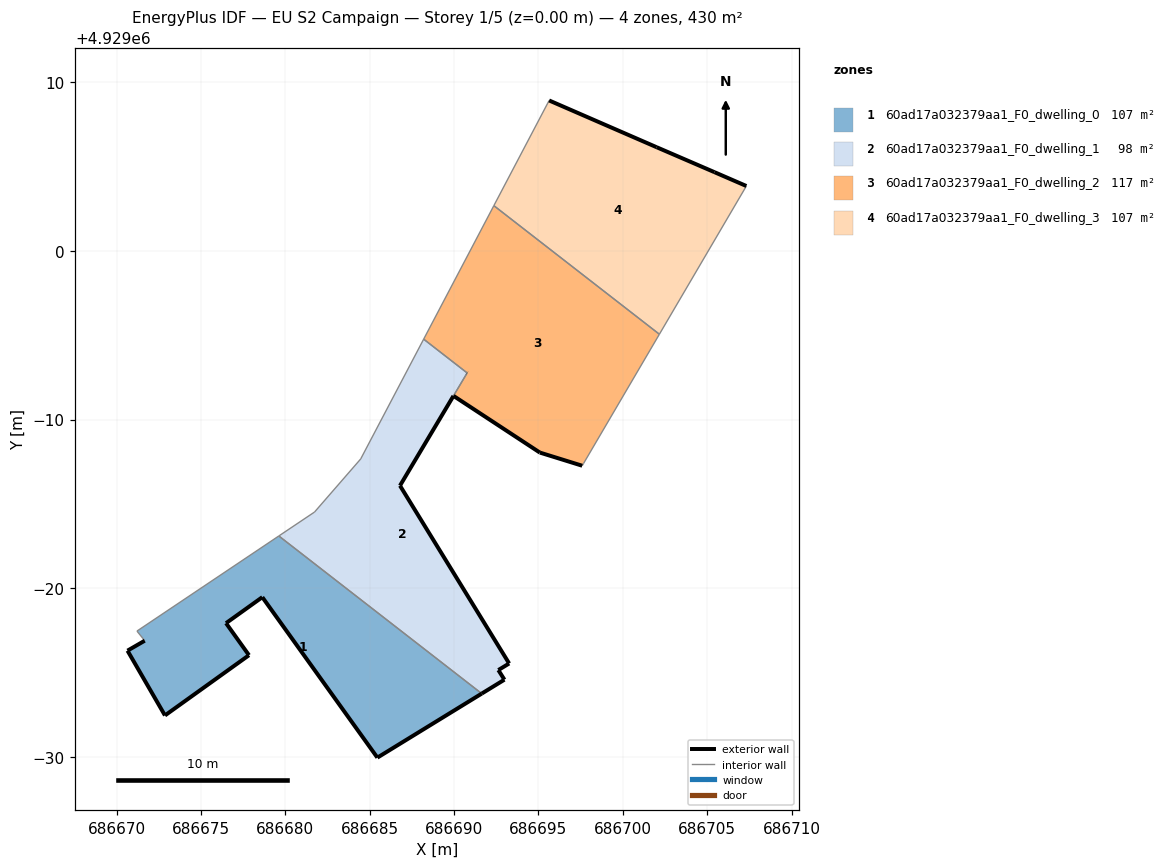
=== STOREY PLAN SPEC (per zone: floor XY polygon, exterior-wall plan segments, windows/doors) ===
zone 1: 60ad17a032379aa1_F0_dwelling_0  (107.5 m²)
  floor: (686691.64, 4928973.76) (686679.61, 4928983.10) (686671.20, 4928977.47) (686671.66, 4928976.90) (686670.64, 4928976.31) (686672.86, 4928972.47) (686677.84, 4928976.04) (686676.48, 4928977.94) (686678.63, 4928979.48) (686685.45, 4928969.97)
  exterior wall: (686676.48, 4928977.94) – (686677.84, 4928976.04)  [2.3 m]
  exterior wall: (686677.84, 4928976.04) – (686672.86, 4928972.47)  [6.1 m]
  exterior wall: (686672.86, 4928972.47) – (686670.64, 4928976.31)  [4.4 m]
  exterior wall: (686670.64, 4928976.31) – (686671.66, 4928976.90)  [1.2 m]
  exterior wall: (686691.64, 4928973.76) – (686685.45, 4928969.97)  [7.3 m]
  exterior wall: (686685.45, 4928969.97) – (686678.63, 4928979.48)  [11.7 m]
  exterior wall: (686678.63, 4928979.48) – (686676.48, 4928977.94)  [2.6 m]
  interior walls: 3
zone 2: 60ad17a032379aa1_F0_dwelling_1  (97.7 m²)
  floor: (686692.98, 4928974.59) (686692.62, 4928975.16) (686693.26, 4928975.55) (686686.79, 4928986.09) (686690.77, 4928992.77) (686688.20, 4928994.77) (686684.46, 4928987.67) (686681.73, 4928984.52) (686679.61, 4928983.10) (686691.64, 4928973.76)
  exterior wall: (686692.98, 4928974.59) – (686691.64, 4928973.76)  [1.6 m]
  exterior wall: (686690.77, 4928992.77) – (686690.77, 4928992.77)  [0.0 m]
  exterior wall: (686689.96, 4928991.40) – (686689.96, 4928991.41)  [0.0 m]
  exterior wall: (686689.96, 4928991.40) – (686686.79, 4928986.09)  [6.2 m]
  exterior wall: (686686.79, 4928986.09) – (686693.26, 4928975.55)  [12.4 m]
  exterior wall: (686693.26, 4928975.55) – (686692.62, 4928975.16)  [0.7 m]
  exterior wall: (686692.62, 4928975.16) – (686692.98, 4928974.59)  [0.7 m]
  interior walls: 6
zone 3: 60ad17a032379aa1_F0_dwelling_2  (117.3 m²)
  floor: (686697.68, 4928987.41) (686702.17, 4928995.06) (686692.36, 4929002.68) (686688.20, 4928994.77) (686690.77, 4928992.77) (686689.96, 4928991.41) (686695.08, 4928988.05) (686697.59, 4928987.27)
  exterior wall: (686697.59, 4928987.27) – (686695.08, 4928988.05)  [2.6 m]
  exterior wall: (686695.08, 4928988.05) – (686689.96, 4928991.41)  [6.1 m]
  exterior wall: (686690.77, 4928992.77) – (686690.77, 4928992.77)  [0.0 m]
  interior walls: 6
zone 4: 60ad17a032379aa1_F0_dwelling_3  (107.5 m²)
  floor: (686702.17, 4928995.06) (686707.32, 4929003.84) (686705.43, 4929004.67) (686702.00, 4929006.14) (686695.63, 4929008.92) (686692.36, 4929002.68)
  exterior wall: (686705.43, 4929004.67) – (686707.32, 4929003.84)  [2.1 m]
  exterior wall: (686695.63, 4929008.92) – (686702.00, 4929006.14)  [6.9 m]
  exterior wall: (686702.00, 4929006.14) – (686705.43, 4929004.67)  [3.7 m]
  interior walls: 3

=== DERIVED (storey summary) ===
Building: EU S2 Campaign
Storey: 1 of 5  (floor level z = 0.00 m)
Storey gross floor area: 429.8 m²
Zones on this storey: 4
  - 60ad17a032379aa1_F0_dwelling_0: floor 107.5 m²; exterior wall 35.7 m (107.0 m²); WWR 0.0%
  - 60ad17a032379aa1_F0_dwelling_1: floor 97.7 m²; exterior wall 21.6 m (64.7 m²); WWR 0.0%
  - 60ad17a032379aa1_F0_dwelling_2: floor 117.3 m²; exterior wall 8.8 m (26.3 m²); WWR 0.0%
  - 60ad17a032379aa1_F0_dwelling_3: floor 107.5 m²; exterior wall 12.7 m (38.2 m²); WWR 0.0%
Zone adjacency (shared interzone walls):
  - 60ad17a032379aa1_F0_dwelling_0 ↔ 60ad17a032379aa1_F0_dwelling_1
  - 60ad17a032379aa1_F0_dwelling_1 ↔ 60ad17a032379aa1_F0_dwelling_2
  - 60ad17a032379aa1_F0_dwelling_2 ↔ 60ad17a032379aa1_F0_dwelling_3